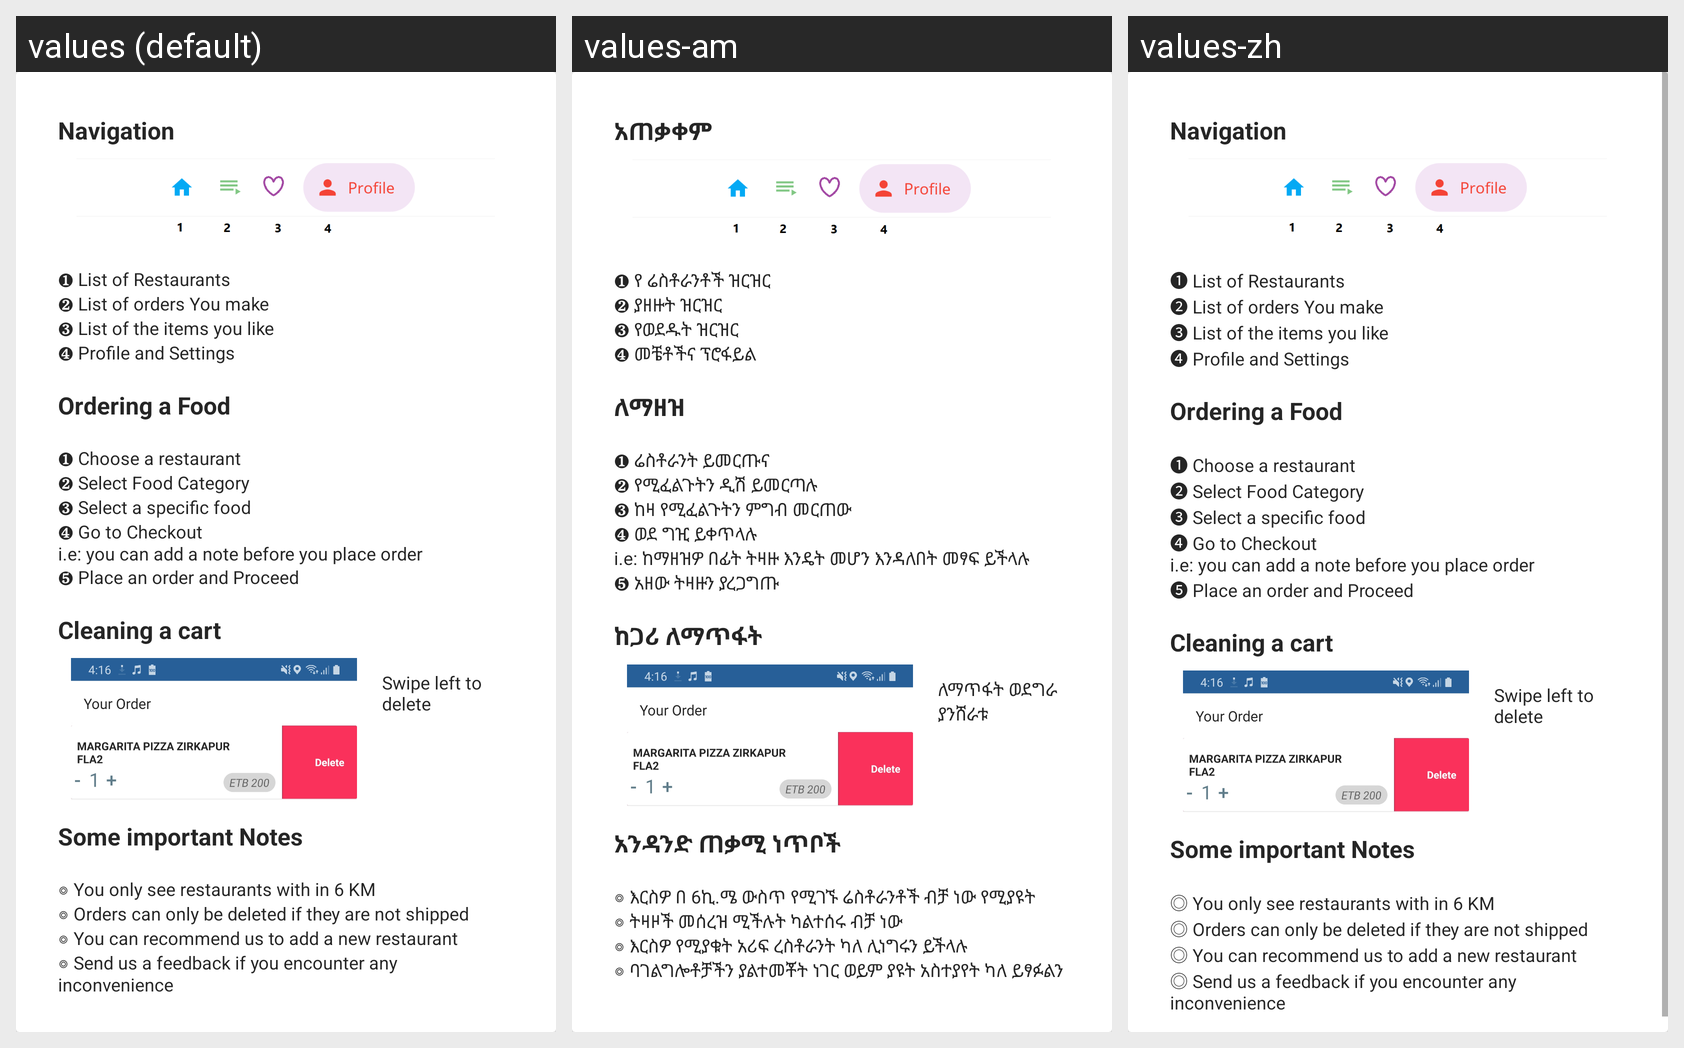

Strings drawn on this Android screen and how each of the app's shown locales translates them:
Android screen res/layout/help.xml rendered under 3 locales, left to right: values (default), values-am, values-zh. Device: Nexus 5 (rendered at 1080×1920; each locale shown at half size, 540×960, under a caption strip naming it); theme AppTheme.
Strings drawn on this screen, with the default value and each locale's value (text and hints the layout hard-codes, and strings that could not be matched under every locale, appear in the picture but are not listed):

navigation
  values: Navigation
  values-am: አጠቃቀም
  values-zh: Navigation  [not translated; the default value is used]

list_of_restaurants_n_list_of_orders_you_make_n_search_any_food_n_profile_and_settings
  values: ❶ List of Restaurants
      ❷ List of orders You make
      ❸ List of the items you like
      ❹ Profile and Settings
  values-am: ❶ የ ሬስቶራንቶች ዝርዝር
      ❷ ያዘዙት ዝርዝር
      ❸ የወደዱት ዝርዝር
      ❹ መቼቶችና ፕሮፋይል
  values-zh: ❶ List of Restaurants
      ❷ List of orders You make
      ❸ List of the items you like
      ❹ Profile and Settings  [not translated; the default value is used]

ordering_a_food
  values: Ordering a Food
  values-am: ለማዘዝ
  values-zh: Ordering a Food  [not translated; the default value is used]

choose_a_restaurant_n_select_food_category_n_select_a_specific_food_n_go_to_checkout_ni_e_you_can_add_a_note_before_you_place_order_n_place_order_and_proceed
  values: ❶ Choose a restaurant
      ❷ Select Food Category
      ❸ Select a specific food
      ❹ Go to Checkout
      i.e: you can add a note before you place order
      ❺ Place an order and Proceed
  values-am: ❶ ሬስቶራንት ይመርጡና
      ❷ የሚፈልጉትን ዲሽ ይመርጣሉ
      ❸ ከዛ የሚፈልጉትን ምግብ መርጠው
      ❹ ወደ ግዢ ይቀጥላሉ
      i.e: ከማዘዝዎ በፊት ትዛዙ እንዴት መሆን እንዳለበት መፃፍ ይችላሉ
      ❺ አዘው ትዛዙን ያረጋግጡ
  values-zh: ❶ Choose a restaurant
      ❷ Select Food Category
      ❸ Select a specific food
      ❹ Go to Checkout
      i.e: you can add a note before you place order
      ❺ Place an order and Proceed  [not translated; the default value is used]

cleaning_a_cart
  values: Cleaning a cart
  values-am: ከጋሪ ለማጥፋት
  values-zh: Cleaning a cart  [not translated; the default value is used]

swipe_left_to_delete
  values: Swipe left to delete
  values-am: ለማጥፋት ወደግራ ያንሸራቱ
  values-zh: Swipe left to delete  [not translated; the default value is used]

some_important_notes
  values: Some important Notes
  values-am: አንዳንድ ጠቃሚ ነጥቦች
  values-zh: Some important Notes  [not translated; the default value is used]

you_only_see_restaurants_with_in_6_km_n_orders_can_only_be_deleted_if_they_are_not_shipped_n_you_can_recommend_us_to_add_a_new_restaurant_n_send_us_a_feedback_if_you_encounter_any_inconvenience_n
  values: ◎ You only see restaurants with in 6 KM
      ◎ Orders can only be deleted if they are not shipped
      ◎ You can recommend us to add a new restaurant
      ◎ Send us a feedback if you encounter any inconvenience
      
  values-am: ◎ እርስዎ በ 6ኪ.ሜ ውስጥ የሚገኙ ሬስቶራንቶች ብቻ ነው የሚያዩት
      ◎ ትዛዞች መሰረዝ ሚችሉት ካልተሰሩ ብቻ ነው
      ◎ እርስዎ የሚያቁት አሪፍ ረስቶራንት ካለ ሊነግሩን ይችላሉ
      ◎ ባገልግሎቶቻችን ያልተመቾት ነገር ወይም ያዩት አስተያየት ካለ ይፃፉልን
      
  values-zh: ◎ You only see restaurants with in 6 KM
      ◎ Orders can only be deleted if they are not shipped
      ◎ You can recommend us to add a new restaurant
      ◎ Send us a feedback if you encounter any inconvenience
        [not translated; the default value is used]
